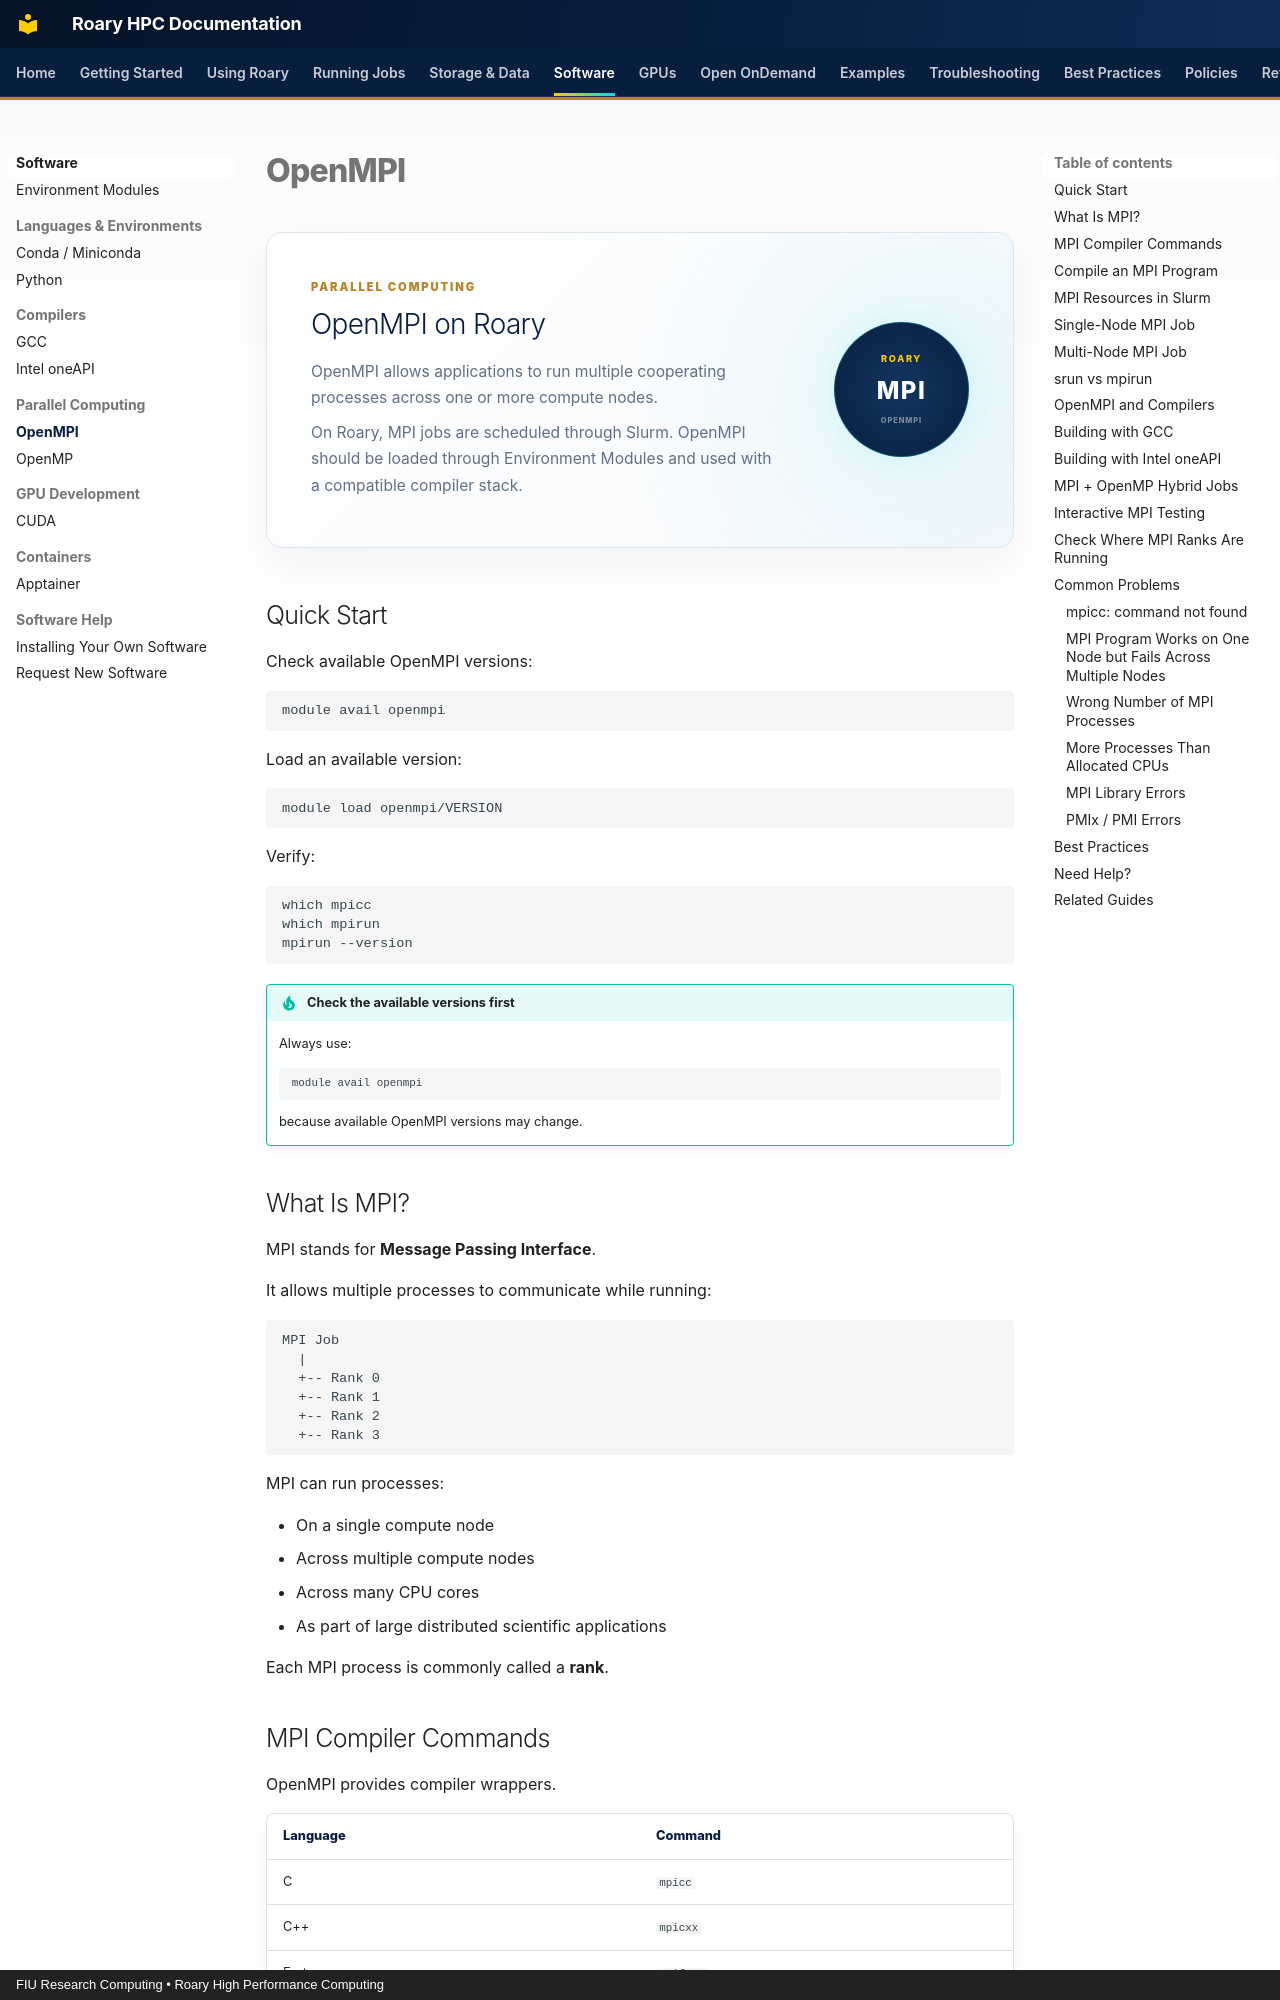

repository: Rohanpaul-07/roary-hpc-docs · page: software/parallel/openmpi/index.html · generator: mkdocs · copyright: FIU Research Computing • Roary High Performance Computing

# OpenMPI

<div class="openmpi-hero">

  <div class="openmpi-hero-content">

    <span class="roary-page-eyebrow">
      PARALLEL COMPUTING
    </span>

    <h2>OpenMPI on Roary</h2>

    <p>
      OpenMPI allows applications to run multiple cooperating processes
      across one or more compute nodes.
    </p>

    <p>
      On Roary, MPI jobs are scheduled through Slurm. OpenMPI should be
      loaded through Environment Modules and used with a compatible compiler
      stack.
    </p>

  </div>

  <div class="openmpi-hero-badge">
    <span>ROARY</span>
    <strong>MPI</strong>
    <small>OPENMPI</small>
  </div>

</div>


## Quick Start

Check available OpenMPI versions:

```bash
module avail openmpi
```

Load an available version:

```bash
module load openmpi/VERSION
```

Verify:

```bash
which mpicc
which mpirun
mpirun --version
```

!!! tip "Check the available versions first"
    Always use:

    ```bash
    module avail openmpi
    ```

    because available OpenMPI versions may change.


## What Is MPI?

MPI stands for **Message Passing Interface**.

It allows multiple processes to communicate while running:

```text
MPI Job
  |
  +-- Rank 0
  +-- Rank 1
  +-- Rank 2
  +-- Rank 3
```

MPI can run processes:

- On a single compute node
- Across multiple compute nodes
- Across many CPU cores
- As part of large distributed scientific applications

Each MPI process is commonly called a **rank**.
